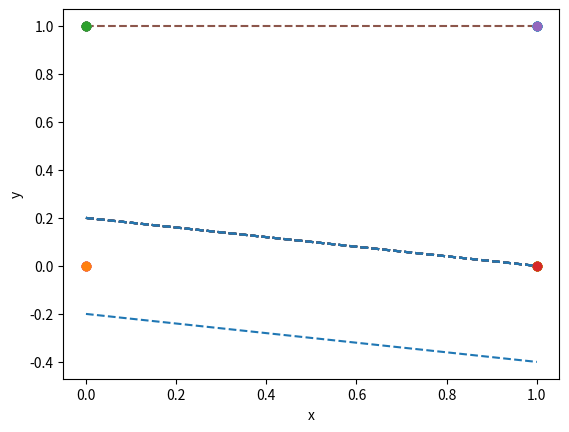

Write the Python code that produced this figure.
# -*- coding: utf-8 -*-
"""
Created on Wed Feb 13 18:19:53 2019

[redacted]
"""

# Make a prediction with weights

import numpy as np
import matplotlib.pyplot as plt
i=1
def predict(row, weights):
	activation = weights[0]
	for i in range(len(row)-1):
		activation += weights[i + 1] * row[i]
	return 1.0 if activation >= 0.0 else 0.0

def plot(dataset,weights):
    xa=np.array([]);yb=np.array([]);
    for i in np.linspace(np.amin(dataset[:-1]),np.amax(dataset[:-1])):
        if weights[0]!=0 and weights[1]!=0 and weights[2]!=0 :
            slope = -(weights[0]/weights[2])/(weights[0]/weights[1])
            intercept = -weights[0]/weights[2]
        else :
            slope = 0;
            intercept=1;

        #y =mx+c, m is slope and c is intercept
        y = (slope*i) + intercept
        j=1
        x=2*100+1*10+j
        
        #plt.subplot(x);j=j+1;
        xa=np.append(xa,i);
        yb=np.append(yb,y);
        #plt.plot(i, y,"k.");
    plt.plot(xa[:],yb[:],"--");
    #plt.axis([-0.1, 1.1, -1, 1.5])
    plt.plot(0,0,'o');
    plt.plot(0,1,'o');
    plt.plot(1,0,'o');
    plt.plot(1,1,'o');
    plt.xlabel("x");
    plt.ylabel("y");
    #plt.show();  
    #for i in range(0,2):
       # abline_values = [slope * i + intercept]
        
        #data = np.array(dataset)
       # j=1
       # x=2*100+1*10+j
        #plt.subplot(x);j=j+1
       # plt.plot(j,abline_values);
    
       # plt.xlabel("x"+str(j))
       # plt.ylabel("Y"+str(j))
       # plt.show()
# Estimate Perceptron weights using stochastic gradient descent
def train_weights(train, l_rate, n_epoch):
	weights = [0.2,0.1,0.5]
	for epoch in range(n_epoch):
		sum_error = 0.0
		for row in train:
			prediction = predict(row, weights)
			error = row[-1] - prediction
			sum_error += error**2
			weights[0] = weights[0] + l_rate * error
			for i in range(len(row)-1):
				weights[i + 1] = weights[i + 1] + l_rate * error * row[i]
		print('>epoch=%d, lrate=%.3f, error=%.3f ' % (epoch, l_rate, sum_error));print(weights);plot(dataset,weights)
	return weights

# Calculate weights
#dataset = [[0,0,1],[0,1,0],[1,1,0],[1,0,0]]
l_rate = 0.1
n_epoch = 15


#weights = train_weights(dataset, l_rate, n_epoch)
dataset = [[0,0,0],[0,1,1],[1,1,1],[1,0,1]]
#weights = train_weights(dataset, l_rate, n_epoch)

#dataset = [[0,0,0],[0,1,0],[1,1,1],[1,0,0]]
#weights = train_weights(dataset, l_rate, n_epoch)
#dataset = [[0,0,1],[0,1,1],[1,1,0],[1,0,1]]
weights = train_weights(dataset, l_rate, n_epoch)
#plt.subplot(2,1,5);

print(weights)
